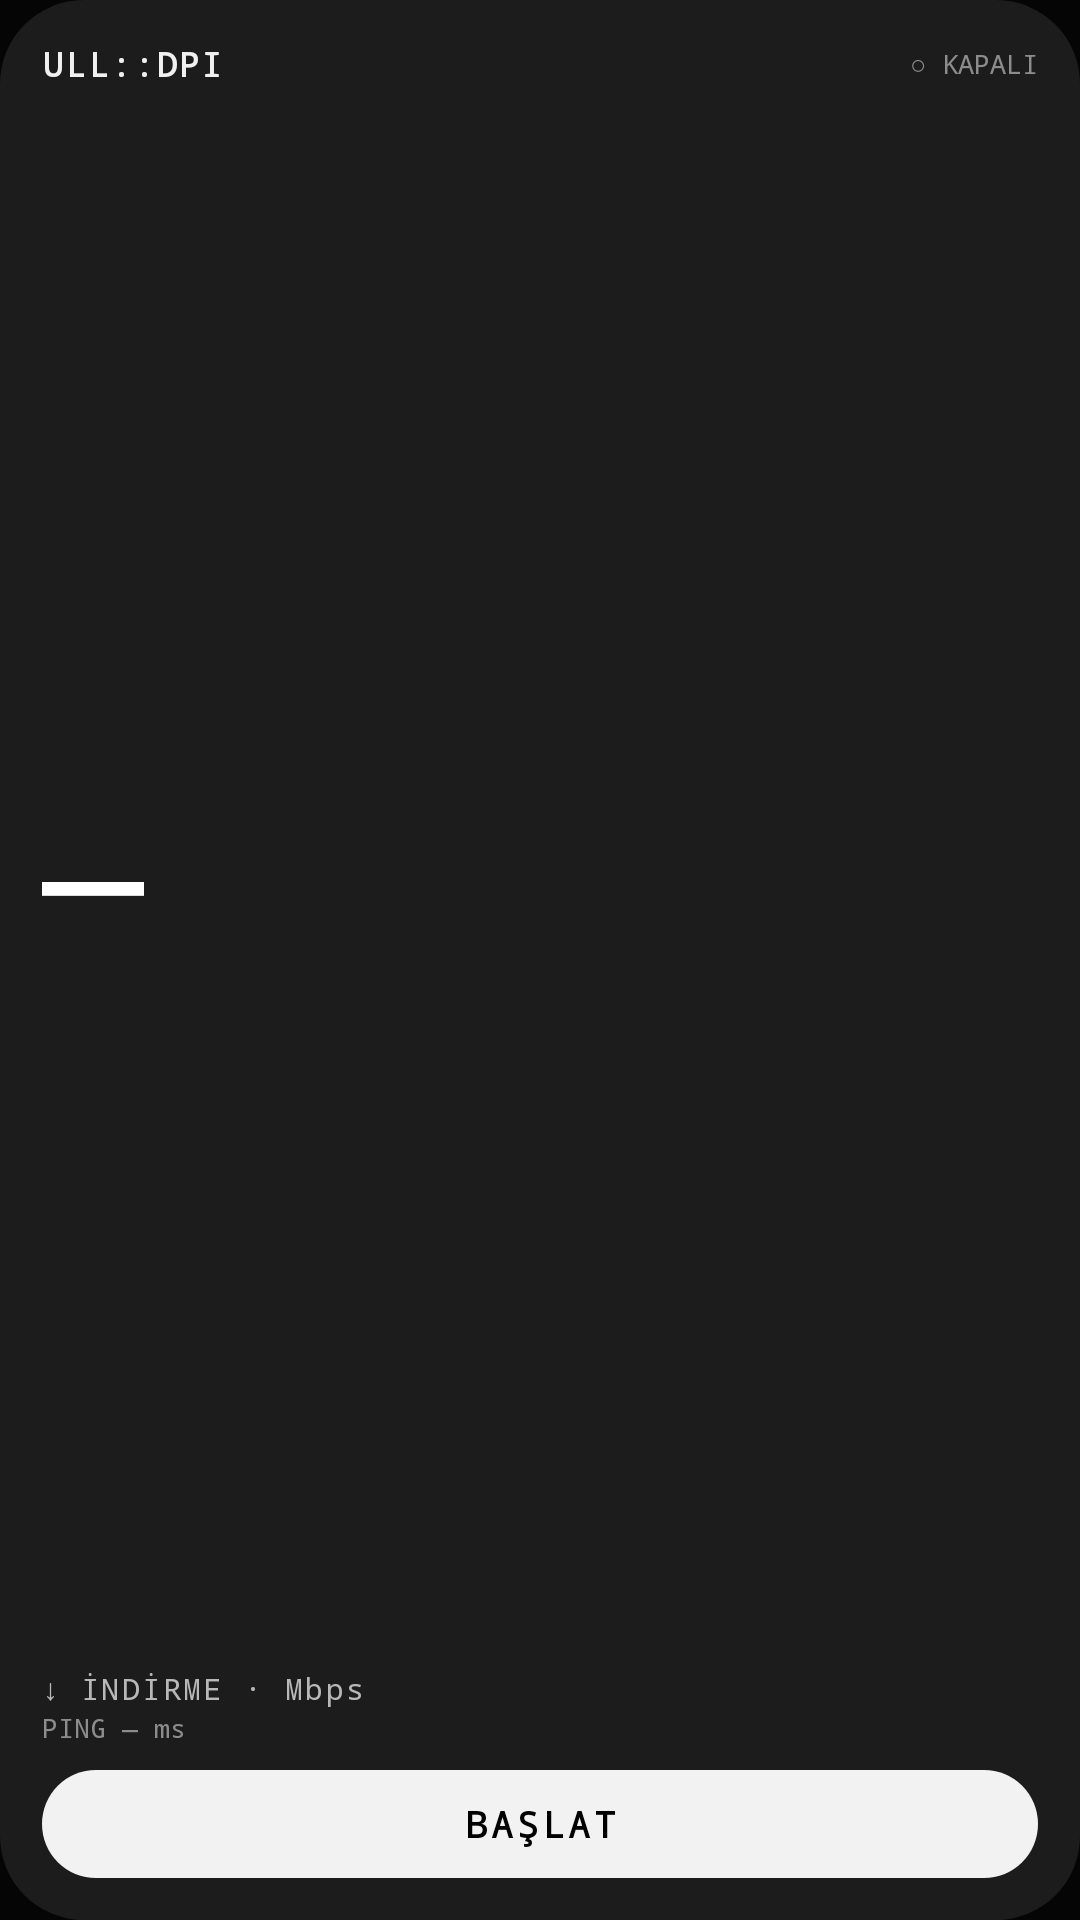

Write the Android layout XML for this screen, with the resource values it uses.
<!-- AndroidManifest.xml: application theme Theme.UllDpi -->
<!-- res/layout/widget_prev_down.xml -->
<?xml version="1.0" encoding="utf-8"?>
<LinearLayout xmlns:android="http://schemas.android.com/apk/res/android"
    android:id="@+id/p_root"
    android:layout_width="match_parent"
    android:layout_height="match_parent"
    android:background="@drawable/widget_bg"
    android:orientation="vertical"
    android:padding="14dp">
    <LinearLayout
        android:layout_width="match_parent"
        android:layout_height="wrap_content"
        android:gravity="center_vertical"
        android:orientation="horizontal">
        <TextView
            android:id="@+id/p_brand"
            android:layout_width="0dp"
            android:layout_height="wrap_content"
            android:layout_weight="1"
            android:fontFamily="monospace"
            android:letterSpacing="0.08"
            android:maxLines="1"
            android:text="ULL::DPI"
            android:textColor="#F0F0F0"
            android:textSize="11sp"
            android:textStyle="bold" />
        <TextView
            android:id="@+id/p_state"
            android:layout_width="wrap_content"
            android:layout_height="wrap_content"
            android:fontFamily="monospace"
            android:maxLines="1"
            android:text="○ KAPALI"
            android:textColor="#8C8C8C"
            android:textSize="9sp" />
    </LinearLayout>
    <TextView
        android:id="@+id/p_down"
        android:layout_width="match_parent"
        android:layout_height="0dp"
        android:layout_weight="1"
        android:autoSizeMaxTextSize="56sp"
        android:autoSizeMinTextSize="24sp"
        android:autoSizeTextType="uniform"
        android:fontFamily="monospace"
        android:gravity="center_vertical"
        android:includeFontPadding="false"
        android:maxLines="1"
        android:text="—"
        android:textColor="#FFFFFF" />
    <TextView
        android:layout_width="match_parent"
        android:layout_height="wrap_content"
        android:fontFamily="monospace"
        android:letterSpacing="0.08"
        android:maxLines="1"
        android:text="↓ İNDİRME · Mbps"
        android:textColor="#B8B8B8"
        android:textSize="10sp" />
    <TextView
        android:id="@+id/p_ping"
        android:layout_width="match_parent"
        android:layout_height="wrap_content"
        android:fontFamily="monospace"
        android:maxLines="1"
        android:text="PING — ms"
        android:textColor="#8C8C8C"
        android:textSize="9sp" />
    <FrameLayout android:layout_width="match_parent" android:layout_height="8dp" />
    <TextView
        android:id="@+id/p_btn"
        android:layout_width="match_parent"
        android:layout_height="36dp"
        android:background="@drawable/widget_pill_start"
        android:fontFamily="monospace"
        android:gravity="center"
        android:letterSpacing="0.1"
        android:maxLines="1"
        android:text="BAŞLAT"
        android:textColor="#000000"
        android:textSize="12sp"
        android:textStyle="bold" />
</LinearLayout>
<!-- resources referenced by this layout -->
<resources>
  <!-- drawable widget_bg (drawable) -->
  <?xml version="1.0" encoding="utf-8"?>
  <shape xmlns:android="http://schemas.android.com/apk/res/android" android:shape="rectangle">
      <solid android:color="#1C1C1C" />
      <corners android:radius="@dimen/widget_radius" />
  </shape>
  <!-- drawable widget_pill_start (drawable) -->
  <?xml version="1.0" encoding="utf-8"?>
  <shape xmlns:android="http://schemas.android.com/apk/res/android" android:shape="rectangle">
      <solid android:color="#F2F2F2" />
      <corners android:radius="18dp" />
  </shape>
  <style name="Theme.UllDpi" parent="@android:style/Theme.DeviceDefault.NoActionBar">
          <item name="android:windowBackground">@color/bg</item>
          <item name="android:colorBackground">@color/bg</item>
          <item name="android:statusBarColor">@android:color/black</item>
          <item name="android:navigationBarColor">@android:color/black</item>
          <item name="android:colorAccent">@color/red</item>
      </style>
  <dimen name="widget_radius">26dp</dimen>
  <color name="bg">#050505</color>
  <color name="red">#FF2A3D</color>
</resources>
